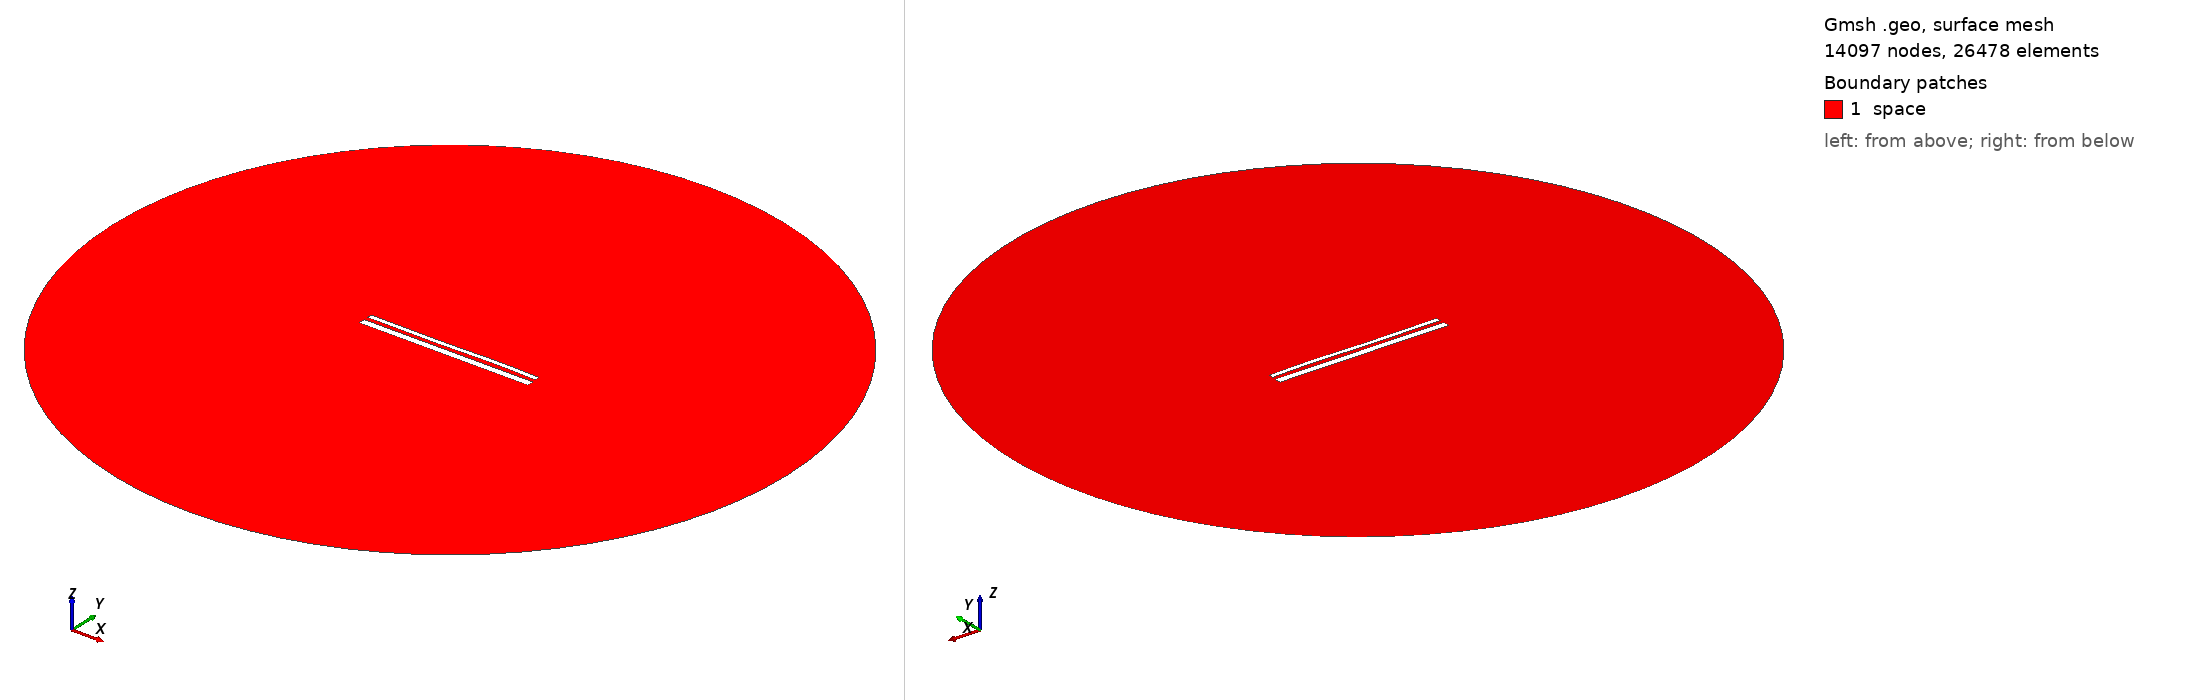

Gmsh geometry script, surface-meshed: 14097 nodes, 26478 surface elements. Boundary patches (legend numbers): 1 space. Left view from above one corner, right view from below the opposite corner. Legend entries are the model's physical surfaces. The drawing asked Gmsh for element sizes between 1% and 20% of the model's largest extent; the script's own settings can give other sizes.

=== 14179.geo (drawn) ===
//---------------------------------------
// Geometry kernel
//---------------------------------------

SetFactory("OpenCASCADE");



//---------------------------------------
// Parameters of the geometry
//---------------------------------------

// Overetch of the upper plate
overetch = 0.5;

// Distance between the plates
distance = 2.0;

// Discretization over the x axis (for the deformation)
nx = 50; 

// Length of the plate
L = 100 - overetch; 

// Number of modes
n = 4; 

// 1st mode coefficient
coeff(1) = 0.07499999999999998;
beta(1) = 0.596864 * 3.1415926535 / L;

// 2nd mode coefficient
coeff(2) = 0.0;
beta(2) = 1.49418 * 3.1415926535 / L;

// 3rd mode coefficient
coeff(3) = -0.15;
beta(3) = 2.50025 * 3.1415926535 / L;

// 4th mode coefficient
coeff(4) = 0.07499999999999998;
beta(4) = 3.49999 * 3.1415926535 / L;



//---------------------------------------
// Upper plate (deformed rectangle)
//---------------------------------------

// Coordiantes of the upper plate
xmin = -50;
xmax = 50 - overetch;

// Height of the upper plate
yheight = 4 - 2 * overetch;

// Indexes of the points
UpperID[] = {};
LowerID[] = {};
LeftID[] = {};
RightID[] = {};

// Point index
p = 1;

// Horizontal edges
For i In {1:nx}
    x = xmin + (i-1)*(xmax - xmin)/(nx-1);

    y_bottom = distance / 2 + overetch;
    For j In {1:n}
        C = (Cosh(beta(j)*L) + Cos(beta(j)*L)) / (Sinh(beta(j)*L) + Sin(beta(j)*L));
        y_bottom  = y_bottom + coeff(j) * (Cosh(beta(j)*(x+50)) - Cos(beta(j)*(x+50)) - C * (Sinh(beta(j)*(x+50)) - Sin(beta(j)*(x+50))));
    EndFor

    y_top = y_bottom + yheight;

    Point(p) = {x, y_top, 0, 1.0};
    UpperID[i] = p;
    p = p + 1;

    Point(p) = {x, y_bottom, 0, 1.0};
    LowerID[i] = p;
    p = p + 1;
EndFor

// Create point lists
UpperPts[] = {}; LowerPts[] = {};
For i In {1:nx}
  UpperPts[] += {UpperID[i]};
  LowerPts[] += {LowerID[i]};
EndFor

// Build splines
Spline(1) = {UpperPts[]};
Spline(2) = {LowerPts[]};
Line(3) = {LowerPts[nx-1], UpperPts[nx-1]};
Line(4) = {LowerPts[0], UpperPts[0]};

// Build the plane surface
Curve Loop(1) = {2, 3, -1, -4};
Plane Surface(1) = {1};



//---------------------------------------
// Lower plate (rectangle)
//---------------------------------------

// Vertices
Point(1001) = {-50, -1, 0, 1.0};
Point(1002) = { 50, -1, 0, 1.0};
Point(1003) = { 50,  -5, 0, 1.0};
Point(1004) = {-50,  -5, 0, 1.0};

// Edges
Line(5) = {1001, 1002};
Line(6) = {1002, 1003};
Line(7) = {1003, 1004};
Line(8) = {1004, 1001};

// Plane surface
Line Loop(2) = {5, 6, 7, 8};
Plane Surface(2) = {2}; 



//---------------------------------------
// Outer (fictious) boundary
//---------------------------------------

// Points
Point(1005) = {0, 0, 0};       // Center
Point(1006) = {200, 0, 0};     // Start point
Point(1007) = {0, 200, 0};     // 90 degrees
Point(1008) = {-200, 0, 0};    // 180 degrees
Point(1009) = {0, -200, 0};    // 270 degrees

// Circle arcs (each needs start, center, end)
Circle(9) = {1006, 1005, 1007};
Circle(10) = {1007, 1005, 1008};
Circle(11) = {1008, 1005, 1009};
Circle(12) = {1009, 1005, 1006};

// Plane surface for the entire domain
Curve Loop(3) = {9, 10, 11, 12};
Surface(3) = {3};

// Subtract the plates from the whole domain to obtain the actual domain where we want to solve the equations
BooleanDifference{ Surface{3}; Delete; }{ Surface{1}; Surface{2}; Delete; }




//---------------------------------------
// Transfinite Lines/Curves
//---------------------------------------

// Set the number of points on the boundaries
r = 7;

// Plates
Transfinite Curve {1, 2} = 50*r Using Progression 1;
Transfinite Curve {3, 4} = 2*r Using Progression 1;
Transfinite Line {5, 7} = 50*r Using Progression 1;
Transfinite Line {6, 8} = 2*r Using Progression 1;

// Outer boundary
Transfinite Line {9, 10, 11, 12} = 20 Using Progression 1;



//---------------------------------------
// Physical groups
//---------------------------------------                

// Physical curves (boundaries)
Physical Line("force_segment", 10) = {2};
Physical Line("upper_plate", 11) = {1, 3, 4};
Physical Line("lower_plate", 12) = {5, 6, 7, 8};
Physical Line("boundary", 20) = {9, 10, 11, 12};

// Physical Surfaces
Physical Surface("space", 30) = {3};



//---------------------------------------
// 6. Generate the Mesh
//---------------------------------------

// 2D mesh generation
Mesh 2;
